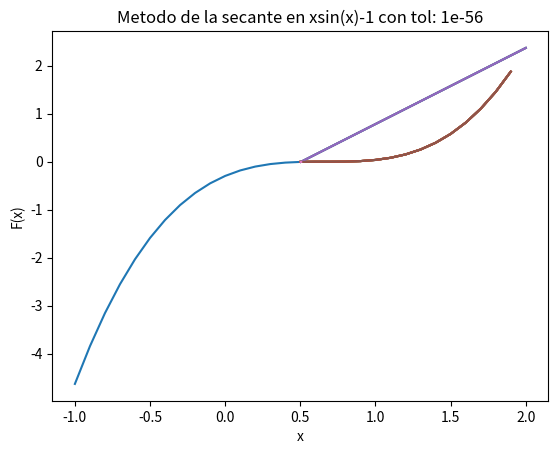

Here is the Python script that generated this plot:
# FUNCION A RESOLVER

import numpy as np
import matplotlib.pyplot as plt

x = np.arange(-1, 2, 0.1)
tolerancia = [10**-8, 10**-16, 10**-32, 10**-56]


def f(x):
    return x**3-2*x**2+(4/3)*x-(8/27)


def secant(x0,x1,e,N):
    step = 1
    con = True
    funcion = []
    valores = np.arange(x0, x1, 0.1)
    
    for k in valores:
        funcion.append(f(k))

    while con:
        if f(x0) == f(x1):
            print('Error, No se pude dividir en cero')
            break
        
        x2 = x0 - (x1-x0)*f(x0)/( f(x1) - f(x0) ) 
        print('Iteracion-%d, x2 = %0.6f Y f(x2) = %0.6f ' % (step, x2, f(x2)))
        x0 = x1
        x1 = x2
        step = step + 1
        
        if step <= 3:
            tol = str(e)
            x =[x0, x1, x2]
            y =[f(x0), f(x1), f(x2)]
            plt.plot(valores,funcion)
            plt.plot(x, y)
            plt.title("Metodo de la secante en xsin(x)-1 con tol: " + tol)
            plt.ylabel("F(x)")
            plt.xlabel("x")
            plt.show()
        
        if step > N:
            print('No Convergente')
            break
        
        con = abs(f(x2)) > e
    print('\n Resultado de la raiz: %0.32f' % x2)




##Gráfica de la funcion
funcion = []
for k in x:
    funcion.append(f(k))
    
plt.plot(x,funcion)
plt.show()



x0 = 0.5
x1 = 2
N = 12
#secant(x0,x1,10**-8,N)

for i in tolerancia:
    print("Tolerancia: ", i)
    secant(x0,x1,i,N)

    

#x = np.arange(0,10,0.1)



